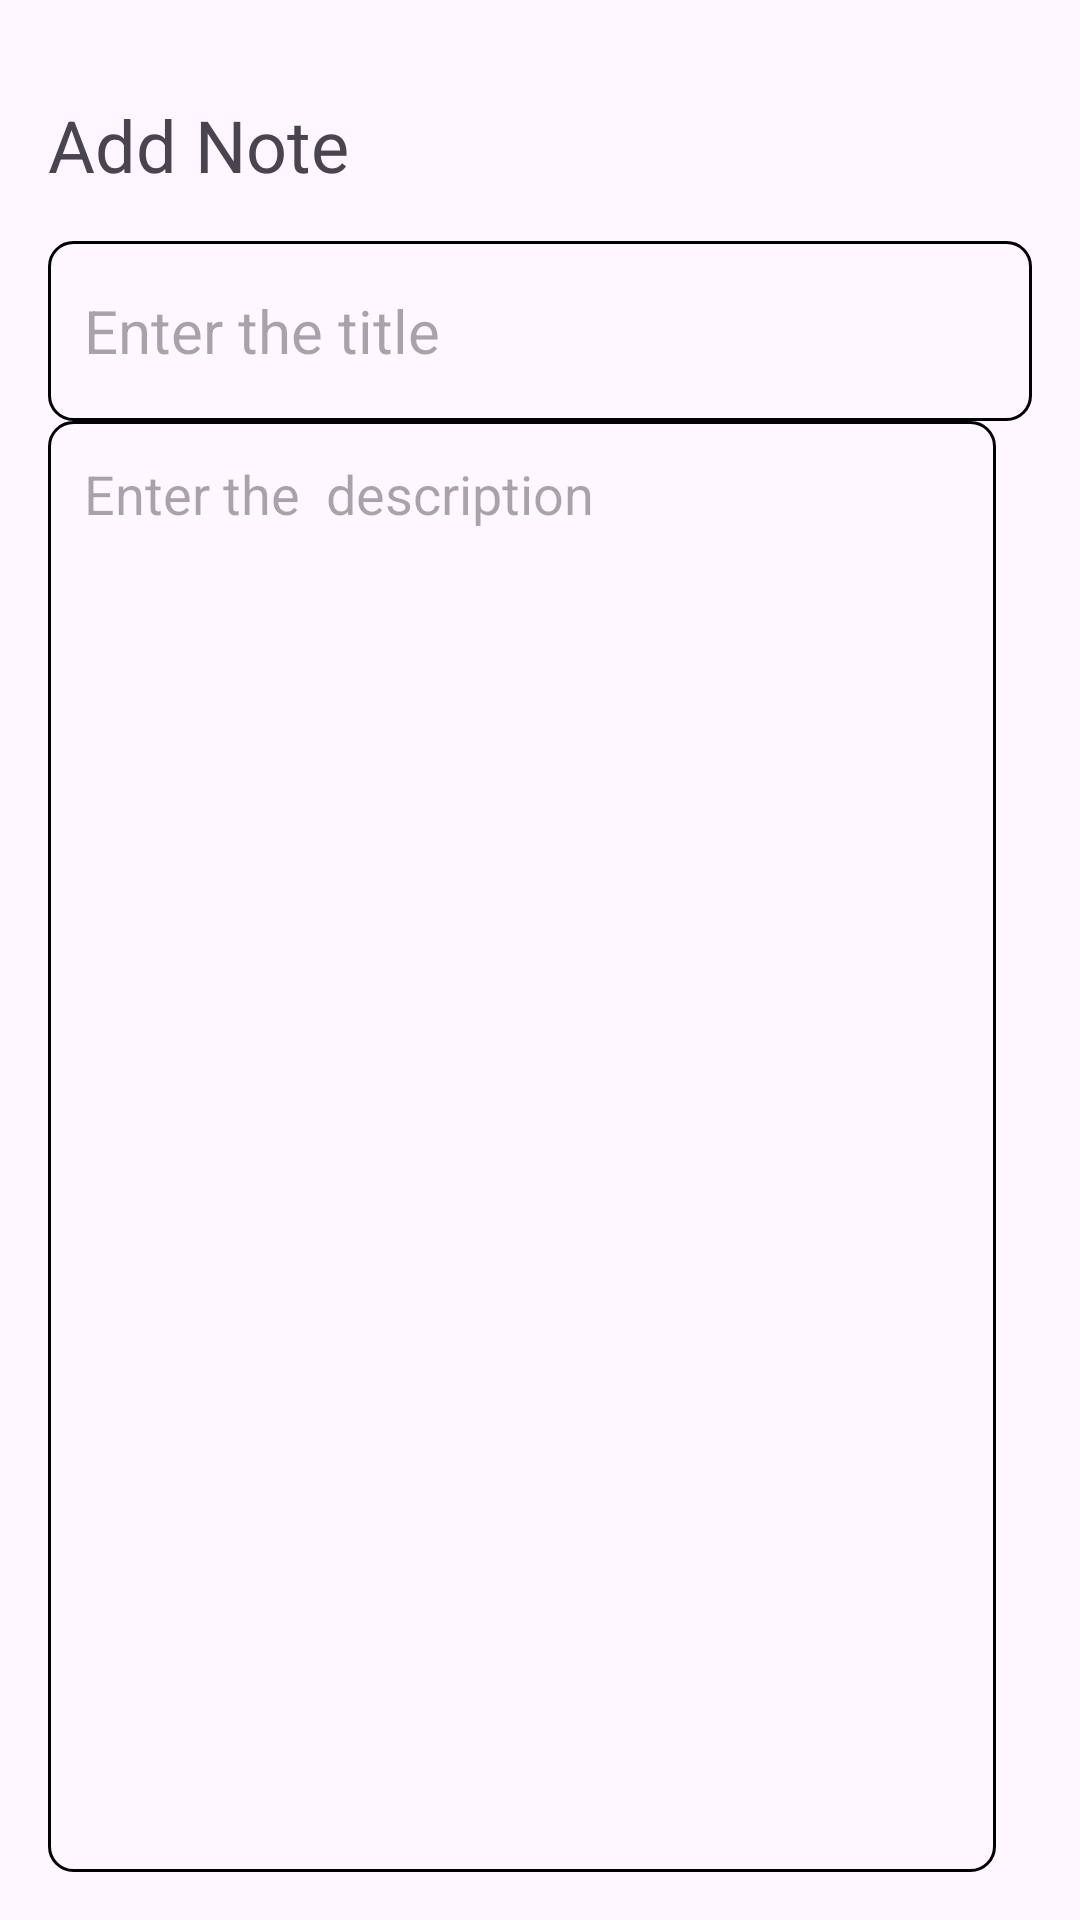

Layout XML and referenced resources for this Android screen:
<!-- AndroidManifest.xml: application theme Theme.NotesSQL -->
<!-- res/layout/activity_add_note.xml -->
<?xml version="1.0" encoding="utf-8"?>
<RelativeLayout xmlns:android="http://schemas.android.com/apk/res/android"
    xmlns:app="http://schemas.android.com/apk/res-auto"
    xmlns:tools="http://schemas.android.com/tools"
    android:layout_width="match_parent"
    android:layout_height="match_parent"
    android:orientation="vertical"
    android:padding="16dp"
    tools:context=".AddNoteActivity">

    <TextView
        android:layout_width="wrap_content"
        android:layout_height="wrap_content"
        android:id="@+id/addNoteHeading"
        android:layout_alignParentTop="true"
        android:layout_marginTop="16dp"
        android:text="Add Note"
        android:textColor="@color/orange"
        android:textSize="24dp"
        >

    </TextView>

    <ImageView
        android:id="@+id/saveButton"
        android:layout_width="wrap_content"
        android:layout_height="wrap_content"
        android:src="@drawable/baseline_done_24"
        android:layout_alignParentEnd="true"
        android:layout_alignTop="@+id/addNoteHeading"

        >

    </ImageView>

    <EditText
        android:layout_width="match_parent"
        android:layout_height="60dp"
        android:id="@+id/titleEditNext"
        android:hint="Enter the title"
        android:padding="12dp"
        android:textSize="20sp"
        android:layout_below="@id/addNoteHeading"
        android:background="@drawable/orange_border"
        android:layout_marginTop="16dp"
        android:maxLines="1"
        >

    </EditText>

    <EditText
        android:layout_width="match_parent"
        android:layout_height="match_parent"
        android:id="@+id/contentEditText"
        android:hint="Enter the  description"
        android:gravity="top"
        android:padding="12dp"
        android:textSize="18sp"
        android:background="@drawable/orange_border"
        android:layout_below="@id/titleEditNext"
        android:layout_marginEnd="12dp"
        >

    </EditText>





</RelativeLayout>
<!-- resources referenced by this layout -->
<resources>
  <!-- drawable orange_border (drawable) -->
  <?xml version="1.0" encoding="utf-8"?>
  <shape xmlns:android="http://schemas.android.com/apk/res/android"
      android:shape="rectangle"
  
      >
  
      <stroke
          android:width="1dp"
          android:color="@color/orange"
          >
  
      </stroke>
  
      <corners
          android:radius="8dp"
          >
  
      </corners>
  
  </shape>
  <style name="Theme.NotesSQL" parent="Base.Theme.NotesSQL" />
  <style name="Base.Theme.NotesSQL" parent="Theme.Material3.DayNight.NoActionBar">
          
          
          <item name="colorPrimary">@color/orange</item>
          <item name="colorPrimaryVariant">@color/orange</item>
          <item name="android:statusBarColor">@color/orange</item>
  
      </style>
</resources>
